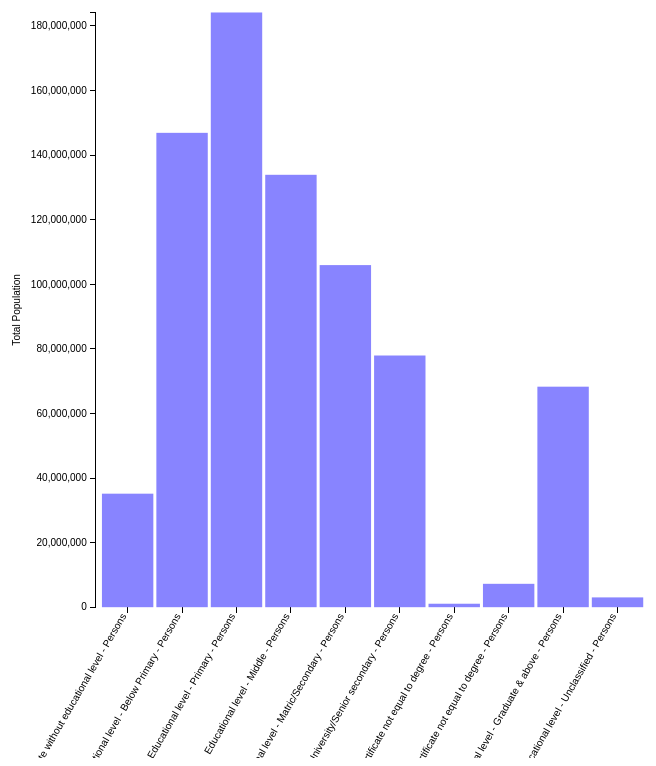
D3 v3 page, settled after 480 driven frames (8 s of simulated time); the page loaded 1 data file(s).


// ── js/educationgraph.js

// set the dimensions of the canvas
var margin = {top: 60, right: 90, bottom: 0, left: 110},
    width = 750 - margin.left - margin.right,
    height = 650- margin.top - margin.bottom;


// set the ranges
var x = d3.scale.ordinal().rangeRoundBands([0, width], .05);

var y = d3.scale.linear().range([height, 0]);

// define the axis
var xAxis = d3.svg.axis()
    .scale(x)
    .orient("bottom");


var yAxis = d3.svg.axis()
    .scale(y)
    .orient("left")
    .ticks(10);

// add the SVG element
var svg = d3.select("body")
    .classed("svg-container", true)
            .append("svg")
            .attr("viewBox", "0 0 1000 800")
            .classed("svg-content-responsive", true)
    .append("g")
    .attr("transform", 
          "translate(" + margin.left + "," + margin.top + ")");

// load the data
d3.json("JSON/neweducation.json", function(error, data) {

    data.forEach(function(d) {
        d["EducationCategory"] = d["EducationCategory"];
        d["TotalPopulation"] = +d["TotalPopulation"];
    });
    
  // scale the range of the data
  x.domain(data.map(function(d) { return d["EducationCategory"]; }));
  y.domain([0, d3.max(data, function(d) { return d["TotalPopulation"]; })]);
//4100
  // add axis
  svg.append("g")
      .attr("class", "x axis")
      .attr("transform", "translate(0," + height + ")")
      .call(xAxis)
    .selectAll("text")
      .style("text-anchor", "end")
      .attr("dx", "-.8em")
      .attr("dy", "-.55em")
      .attr("transform", "rotate(-60)" );

  // Add bar chart
  svg.selectAll("bar")
      .data(data)
    .enter().append("rect")
      .attr("class", "bar")
      .attr("x", function(d) { return x(d["EducationCategory"]); })
      .attr("width", x.rangeBand())
      .attr("y", function(d) { return y(d["TotalPopulation"]); })
      .attr("height", function(d) { return height - y(d["TotalPopulation"]);});
     
   // Draw yAxis and postion the label
   svg.append("g")
       .attr("class", "y axis")
       .call(yAxis)
       .append("text")
       .attr("transform", "rotate(-90)")
       .attr("x", -height/2)
       .attr("dy", "-7.5em")
       .style("text-anchor", "middle")
       .text("Total Population");

});


### data: JSON/neweducation.json
[
 {
  "EducationCategory": "Educational level - Literate without edu…",
  "TotalPopulation": 35153231
 },
 {
  "EducationCategory": "Educational level - Below Primary - Pers…",
  "TotalPopulation": 146897597
 },
 {
  "EducationCategory": "Educational level - Primary - Persons",
  "TotalPopulation": 184170833
 },
 {
  "EducationCategory": "Educational level - Middle - Persons",
  "TotalPopulation": 133903266
 },
 {
  "EducationCategory": "Educational level - Matric/Secondary - P…",
  "TotalPopulation": 105939743
 },
 {
  "EducationCategory": "Educational level - Higher secondary/Int…",
  "TotalPopulation": 77942593
 },
 {
  "EducationCategory": "Educational level - Non-technical diplom…",
  "TotalPopulation": 1072289
 },
 {
  "EducationCategory": "Educational level - Technical diploma or…",
  "TotalPopulation": 7238719
 },
 "... 2 more items"
]